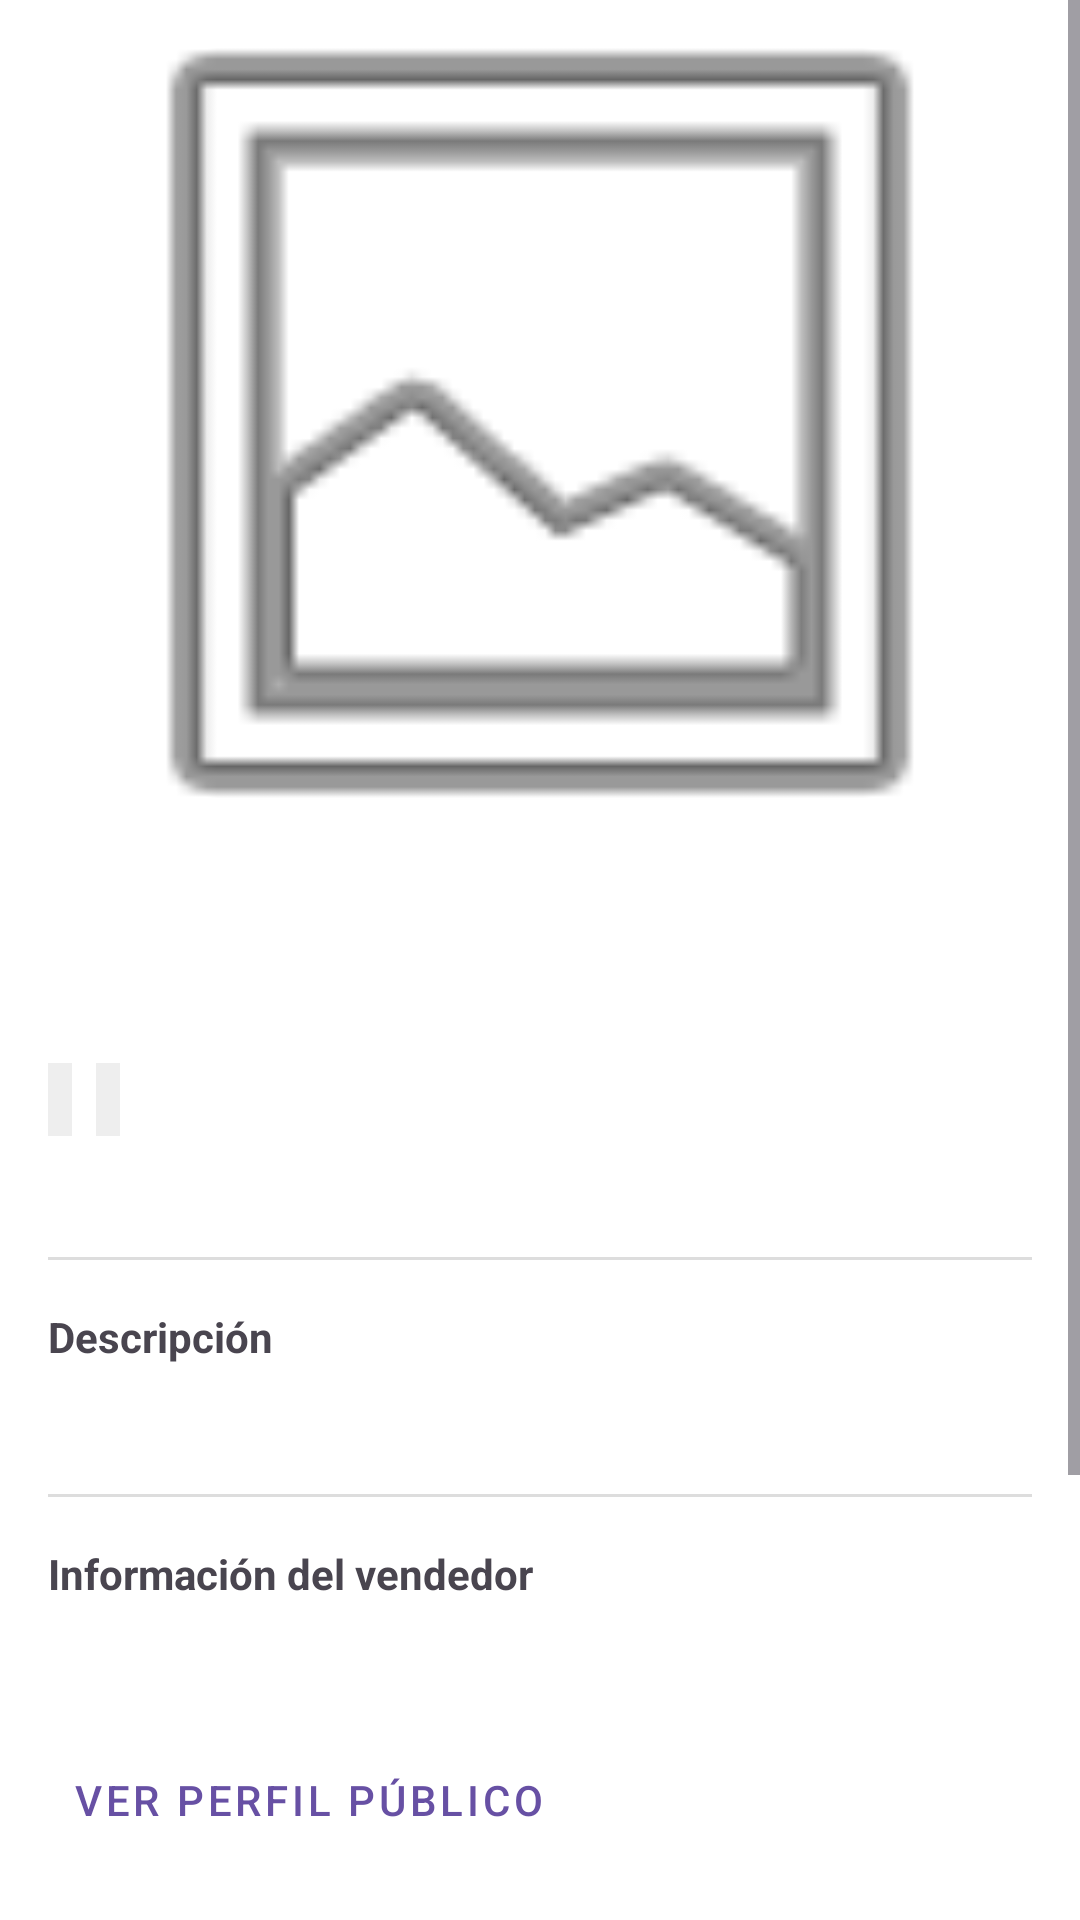

The Android layout XML behind this screen, and the referenced resources:
<!-- AndroidManifest.xml: application theme Theme.RondaApp -->
<!-- res/layout/fragment_detalle_publicacion.xml -->
<?xml version="1.0" encoding="utf-8"?>
<ScrollView xmlns:android="http://schemas.android.com/apk/res/android"
    xmlns:app="http://schemas.android.com/apk/res-auto"
    xmlns:tools="http://schemas.android.com/tools"
    android:layout_width="match_parent"
    android:layout_height="match_parent"
    android:background="@color/white">

    <LinearLayout
        android:layout_width="match_parent"
        android:layout_height="wrap_content"
        android:orientation="vertical"
        android:padding="16dp">

        
        <ImageView
            android:id="@+id/ivPublicationImage"
            android:layout_width="match_parent"
            android:layout_height="250dp"
            android:scaleType="centerCrop"
            android:src="@android:drawable/ic_menu_gallery" />

        <TextView
            android:id="@+id/tvPublicationTitle"
            android:layout_width="match_parent"
            android:layout_height="wrap_content"
            android:layout_marginTop="16dp"
            android:textSize="22sp"
            android:textStyle="bold"
            tools:text="Título de la Publicación" />

        <TextView
            android:id="@+id/tvPublicationPrice"
            android:layout_width="match_parent"
            android:layout_height="wrap_content"
            android:layout_marginTop="8dp"
            android:textColor="@color/black"
            android:textSize="20sp"
            tools:text="$ 10.000" />

        <LinearLayout
            android:layout_width="match_parent"
            android:layout_height="wrap_content"
            android:layout_marginTop="8dp"
            android:orientation="horizontal">

            <TextView
                android:id="@+id/tvPublicationState"
                android:layout_width="wrap_content"
                android:layout_height="wrap_content"
                android:background="#EEEEEE"
                android:padding="4dp"
                android:textSize="12sp"
                tools:text="Nuevo" />

            <TextView
                android:id="@+id/tvPublicationCategory"
                android:layout_width="wrap_content"
                android:layout_height="wrap_content"
                android:layout_marginStart="8dp"
                android:background="#EEEEEE"
                android:padding="4dp"
                android:textSize="12sp"
                tools:text="Categoría" />
        </LinearLayout>

        <TextView
            android:id="@+id/tvPublicationDate"
            android:layout_width="match_parent"
            android:layout_height="wrap_content"
            android:layout_marginTop="8dp"
            android:textColor="#757575"
            android:textSize="12sp"
            tools:text="Publicado el 25/05/2024" />

        <View
            android:layout_width="match_parent"
            android:layout_height="1dp"
            android:layout_marginVertical="16dp"
            android:background="#DDDDDD" />

        <TextView
            android:layout_width="match_parent"
            android:layout_height="wrap_content"
            android:text="Descripción"
            android:textStyle="bold" />

        <TextView
            android:id="@+id/tvPublicationDescription"
            android:layout_width="match_parent"
            android:layout_height="wrap_content"
            android:layout_marginTop="8dp"
            tools:text="Esta es una descripción completa del artículo con todos los detalles necesarios para el comprador." />

        <View
            android:layout_width="match_parent"
            android:layout_height="1dp"
            android:layout_marginVertical="16dp"
            android:background="#DDDDDD" />

        
        <LinearLayout
            android:id="@+id/layoutSellerInfo"
            android:layout_width="match_parent"
            android:layout_height="wrap_content"
            android:orientation="vertical">

            <TextView
                android:layout_width="match_parent"
                android:layout_height="wrap_content"
                android:text="Información del vendedor"
                android:textStyle="bold" />

            <TextView
                android:id="@+id/tvSellerName"
                android:layout_width="match_parent"
                android:layout_height="wrap_content"
                android:layout_marginTop="4dp"
                tools:text="Nombre del Vendedor" />

            <TextView
                android:id="@+id/tvSellerReputation"
                android:layout_width="match_parent"
                android:layout_height="wrap_content"
                android:textColor="#4CAF50"
                tools:text="Reputación: ⭐⭐⭐⭐⭐" />

            <Button
                android:id="@+id/btnViewSellerProfile"
                style="@style/Widget.MaterialComponents.Button.TextButton"
                android:layout_width="wrap_content"
                android:layout_height="wrap_content"
                android:text="Ver perfil público" />
        </LinearLayout>

        <View
            android:layout_width="match_parent"
            android:layout_height="1dp"
            android:layout_marginVertical="16dp"
            android:background="#DDDDDD" />

        
        <LinearLayout
            android:id="@+id/layoutInteresadoActions"
            android:layout_width="match_parent"
            android:layout_height="wrap_content"
            android:orientation="vertical"
            android:visibility="visible">

            <Button
                android:id="@+id/btnOfert"
                android:layout_width="match_parent"
                android:layout_height="wrap_content"
                android:text="OFERTAR" />

            <Button
                android:id="@+id/btnAsk"
                style="@style/Widget.MaterialComponents.Button.OutlinedButton"
                android:layout_width="match_parent"
                android:layout_height="wrap_content"
                android:layout_marginTop="8dp"
                android:text="PREGUNTAR" />

            <Button
                android:id="@+id/btnSave"
                style="@style/Widget.MaterialComponents.Button.TextButton"
                android:layout_width="match_parent"
                android:layout_height="wrap_content"
                android:layout_marginTop="8dp"
                android:text="GUARDAR PUBLICACIÓN" />
        </LinearLayout>

        <LinearLayout
            android:id="@+id/layoutVendedorActions"
            android:layout_width="match_parent"
            android:layout_height="wrap_content"
            android:orientation="vertical"
            android:visibility="gone">

            <Button
                android:id="@+id/btnManage"
                android:layout_width="match_parent"
                android:layout_height="wrap_content"
                android:backgroundTint="#FF9800"
                android:text="GESTIONAR PUBLICACIÓN" />
        </LinearLayout>

    </LinearLayout>
</ScrollView>
<!-- resources referenced by this layout -->
<resources>
  <style name="Theme.RondaApp" parent="Base.Theme.RondaApp" />
  <style name="Base.Theme.RondaApp" parent="Theme.Material3.DayNight.NoActionBar">
          
      </style>
  <!-- not gathered from this repository: default colours our renderer supplied (Android Studio template values) -->
  <color name="black">#FF000000</color>
  <color name="white">#FFFFFFFF</color>
</resources>
